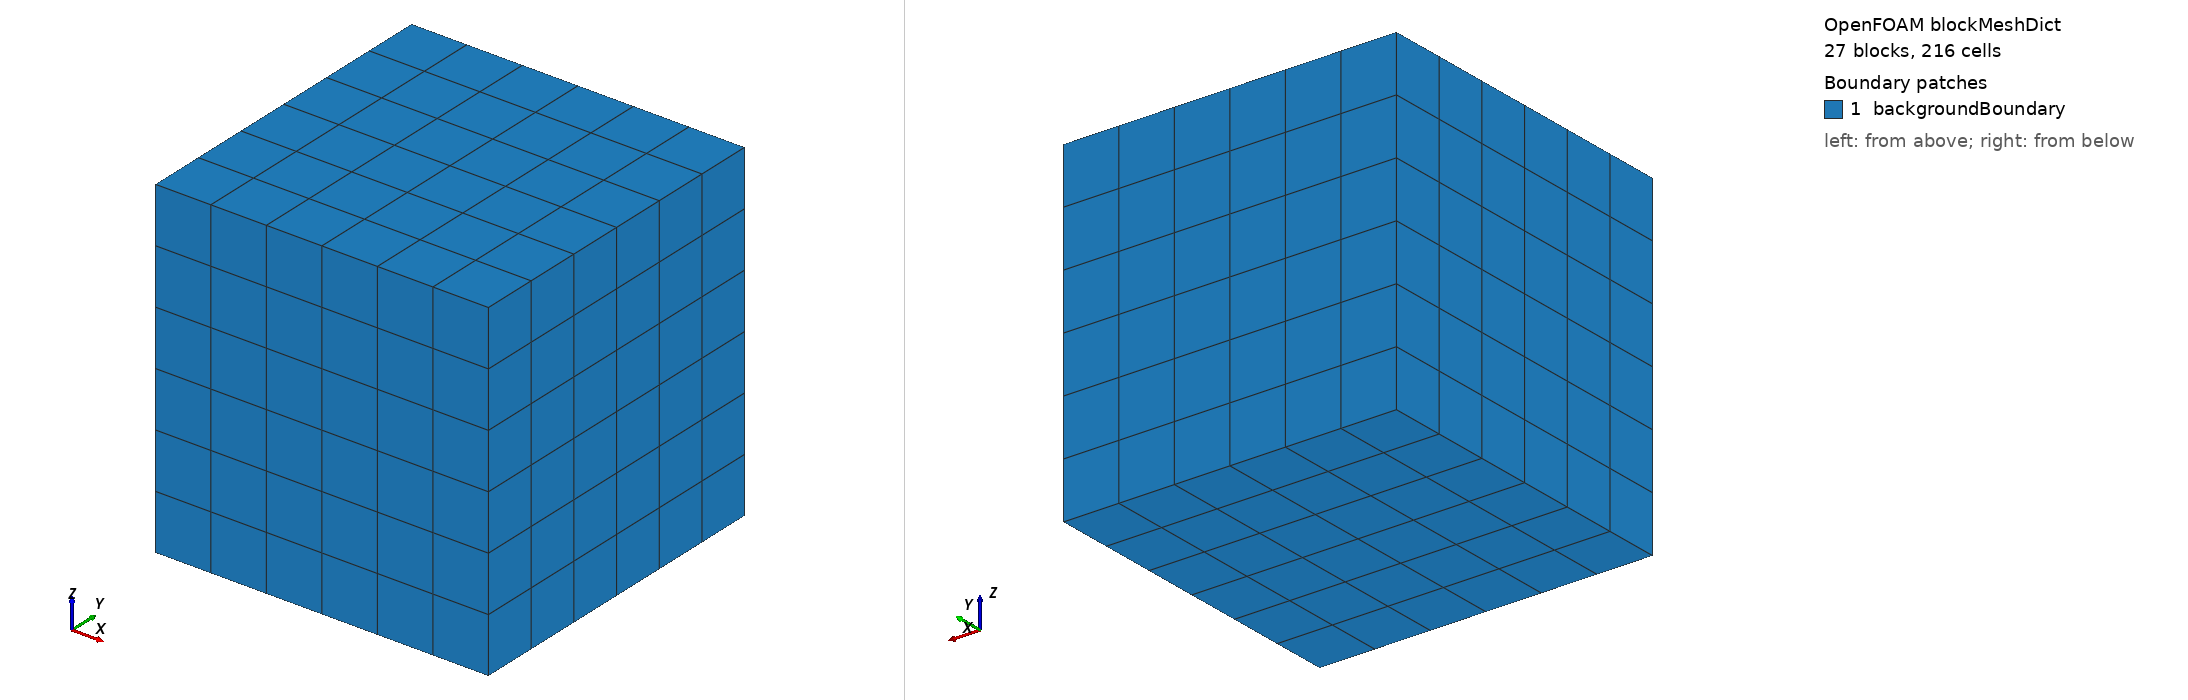

OpenFOAM case: the mesh blockMesh builds from blockMeshDict, 27 block(s), 216 cells. Boundary patches (legend numbers): 1 backgroundBoundary. Left view from above one corner, right view from below the opposite corner. Boundary conditions: 0 field file(s) under 0/; 0 of 1 drawn patches have an entry in a shipped field file.

=== system/blockMeshDict ===
/*--------------------------------*- C++ -*----------------------------------*\
| =========                 |                                                 |
| \\      /  F ield         | OpenFOAM: The Open Source CFD Toolbox           |
|  \\    /   O peration     |                                                 |
|   \\  /    A nd           |                                                 |
|    \\/     M anipulation  |                                                 |
\*---------------------------------------------------------------------------*/
FoamFile
{
    version 2.0;
    format ascii;
    class dictionary;
    location system;
    object blockMeshDict;
}

scale 1;
vertices
(
    ( -0.25 -0.25 -0.25 )
    ( 0.0 -0.25 -0.25 )
    ( 1.0 -0.25 -0.25 )
    ( 1.25 -0.25 -0.25 )
    ( -0.25 0.0 -0.25 )
    ( 0.0 0.0 -0.25 )
    ( 1.0 0.0 -0.25 )
    ( 1.25 0.0 -0.25 )
    ( -0.25 1.0 -0.25 )
    ( 0.0 1.0 -0.25 )
    ( 1.0 1.0 -0.25 )
    ( 1.25 1.0 -0.25 )
    ( -0.25 1.25 -0.25 )
    ( 0.0 1.25 -0.25 )
    ( 1.0 1.25 -0.25 )
    ( 1.25 1.25 -0.25 )
    ( -0.25 -0.25 0.0 )
    ( 0.0 -0.25 0.0 )
    ( 1.0 -0.25 0.0 )
    ( 1.25 -0.25 0.0 )
    ( -0.25 0.0 0.0 )
    ( 0.0 0.0 0.0 )
    ( 1.0 0.0 0.0 )
    ( 1.25 0.0 0.0 )
    ( -0.25 1.0 0.0 )
    ( 0.0 1.0 0.0 )
    ( 1.0 1.0 0.0 )
    ( 1.25 1.0 0.0 )
    ( -0.25 1.25 0.0 )
    ( 0.0 1.25 0.0 )
    ( 1.0 1.25 0.0 )
    ( 1.25 1.25 0.0 )
    ( -0.25 -0.25 1.0 )
    ( 0.0 -0.25 1.0 )
    ( 1.0 -0.25 1.0 )
    ( 1.25 -0.25 1.0 )
    ( -0.25 0.0 1.0 )
    ( 0.0 0.0 1.0 )
    ( 1.0 0.0 1.0 )
    ( 1.25 0.0 1.0 )
    ( -0.25 1.0 1.0 )
    ( 0.0 1.0 1.0 )
    ( 1.0 1.0 1.0 )
    ( 1.25 1.0 1.0 )
    ( -0.25 1.25 1.0 )
    ( 0.0 1.25 1.0 )
    ( 1.0 1.25 1.0 )
    ( 1.25 1.25 1.0 )
    ( -0.25 -0.25 1.25 )
    ( 0.0 -0.25 1.25 )
    ( 1.0 -0.25 1.25 )
    ( 1.25 -0.25 1.25 )
    ( -0.25 0.0 1.25 )
    ( 0.0 0.0 1.25 )
    ( 1.0 0.0 1.25 )
    ( 1.25 0.0 1.25 )
    ( -0.25 1.0 1.25 )
    ( 0.0 1.0 1.25 )
    ( 1.0 1.0 1.25 )
    ( 1.25 1.0 1.25 )
    ( -0.25 1.25 1.25 )
    ( 0.0 1.25 1.25 )
    ( 1.0 1.25 1.25 )
    ( 1.25 1.25 1.25 )
);

blocks
(
    hex ( 0 1 5 4 16 17 21 20 ) ( 1 1 1 ) simpleGrading ( 1 1 1 )
    hex ( 1 2 6 5 17 18 22 21 ) ( 4 1 1 ) simpleGrading ( 1 1 1 )
    hex ( 2 3 7 6 18 19 23 22 ) ( 1 1 1 ) simpleGrading ( 1 1 1 )
    hex ( 4 5 9 8 20 21 25 24 ) ( 1 4 1 ) simpleGrading ( 1 1 1 )
    hex ( 5 6 10 9 21 22 26 25 ) ( 4 4 1 ) simpleGrading ( 1 1 1 )
    hex ( 6 7 11 10 22 23 27 26 ) ( 1 4 1 ) simpleGrading ( 1 1 1 )
    hex ( 8 9 13 12 24 25 29 28 ) ( 1 1 1 ) simpleGrading ( 1 1 1 )
    hex ( 9 10 14 13 25 26 30 29 ) ( 4 1 1 ) simpleGrading ( 1 1 1 )
    hex ( 10 11 15 14 26 27 31 30 ) ( 1 1 1 ) simpleGrading ( 1 1 1 )
    hex ( 16 17 21 20 32 33 37 36 ) ( 1 1 4 ) simpleGrading ( 1 1 1 )
    hex ( 17 18 22 21 33 34 38 37 ) ( 4 1 4 ) simpleGrading ( 1 1 1 )
    hex ( 18 19 23 22 34 35 39 38 ) ( 1 1 4 ) simpleGrading ( 1 1 1 )
    hex ( 20 21 25 24 36 37 41 40 ) ( 1 4 4 ) simpleGrading ( 1 1 1 )
    hex ( 21 22 26 25 37 38 42 41 ) ( 4 4 4 ) simpleGrading ( 1 1 1 )
    hex ( 22 23 27 26 38 39 43 42 ) ( 1 4 4 ) simpleGrading ( 1 1 1 )
    hex ( 24 25 29 28 40 41 45 44 ) ( 1 1 4 ) simpleGrading ( 1 1 1 )
    hex ( 25 26 30 29 41 42 46 45 ) ( 4 1 4 ) simpleGrading ( 1 1 1 )
    hex ( 26 27 31 30 42 43 47 46 ) ( 1 1 4 ) simpleGrading ( 1 1 1 )
    hex ( 32 33 37 36 48 49 53 52 ) ( 1 1 1 ) simpleGrading ( 1 1 1 )
    hex ( 33 34 38 37 49 50 54 53 ) ( 4 1 1 ) simpleGrading ( 1 1 1 )
    hex ( 34 35 39 38 50 51 55 54 ) ( 1 1 1 ) simpleGrading ( 1 1 1 )
    hex ( 36 37 41 40 52 53 57 56 ) ( 1 4 1 ) simpleGrading ( 1 1 1 )
    hex ( 37 38 42 41 53 54 58 57 ) ( 4 4 1 ) simpleGrading ( 1 1 1 )
    hex ( 38 39 43 42 54 55 59 58 ) ( 1 4 1 ) simpleGrading ( 1 1 1 )
    hex ( 40 41 45 44 56 57 61 60 ) ( 1 1 1 ) simpleGrading ( 1 1 1 )
    hex ( 41 42 46 45 57 58 62 61 ) ( 4 1 1 ) simpleGrading ( 1 1 1 )
    hex ( 42 43 47 46 58 59 63 62 ) ( 1 1 1 ) simpleGrading ( 1 1 1 )
);

edges
();

defaultPatch
{
    name backgroundBoundary;
    type patch;
}

patches
(
);

mergePatchPairs
();


=== system/controlDict ===
/*--------------------------------*- C++ -*----------------------------------*\
| =========                 |                                                 |
| \\      /  F ield         | OpenFOAM: The Open Source CFD Toolbox           |
|  \\    /   O peration     | Version:  v1912                                 |
|   \\  /    A nd           | Website:  www.openfoam.com                      |
|    \\/     M anipulation  |                                                 |
\*---------------------------------------------------------------------------*/
FoamFile
{
    version     2.0;
    format      ascii;
    class       dictionary;
    location    "system";
    object      controlDict;
}
// * * * * * * * * * * * * * * * * * * * * * * * * * * * * * * * * * * * * * //

application     buoyantBoussinesqPimpleFoam_new;

startFrom       startTime;

startTime       0;

stopAt          endTime;

endTime         0.02;

deltaT          0.005;

// Physical schedule corners, without the table's step epsilon rows.
// The owned PIMPLE solver lands on these times and the physical endTime.
dcTransientEvents ();

writeControl    adjustableRunTime;

writeInterval   0.005;

purgeWrite      0;

writeFormat     ascii;

writePrecision  10;

writeCompression off;

// Read by buoyantBoussinesqSimpleFoam_new (third_parties/foam). Stock OpenFOAM
// writes `type zeroGradient;` for T and `type noSlip;` for U with no numbers at
// all, so any tool reading the raw result files finds a hole exactly where the
// wall data should be. This makes every physical patch carry its per-face values.
//   preserveType  keep the real BC type and append the values — complete data
//                 AND the case still restarts correctly.
//   fixedValue    replace the type with fixedValue. Fully explicit, but a
//                 restart then re-runs a DIFFERENT problem, because e.g. a
//                 flowRateInletVelocity inlet becomes a frozen velocity.
// Ignored by solvers that do not implement it.
explicitBoundaryValues
{
    mode        preserveType;
}

timeFormat      general;

timePrecision   10;

runTimeModifiable true;

adjustTimeStep  yes;

maxCo           1.0;

maxDeltaT       0.005;


// ************************************************************************* //
